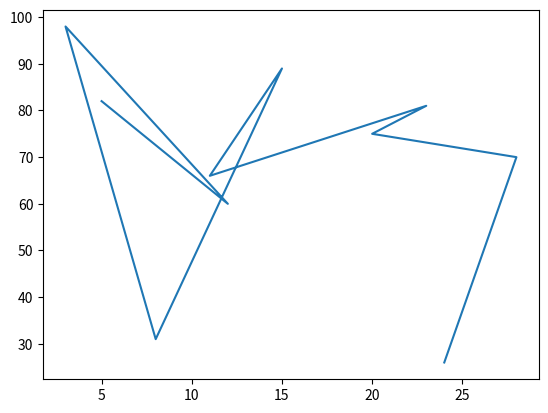

This figure's Python source:
from random import sample
import matplotlib.pyplot as plt

x = sample(range(1, 30), 10) 
y = sample(range(25, 100), 10) 

plt.plot(x, y)
plt.show()